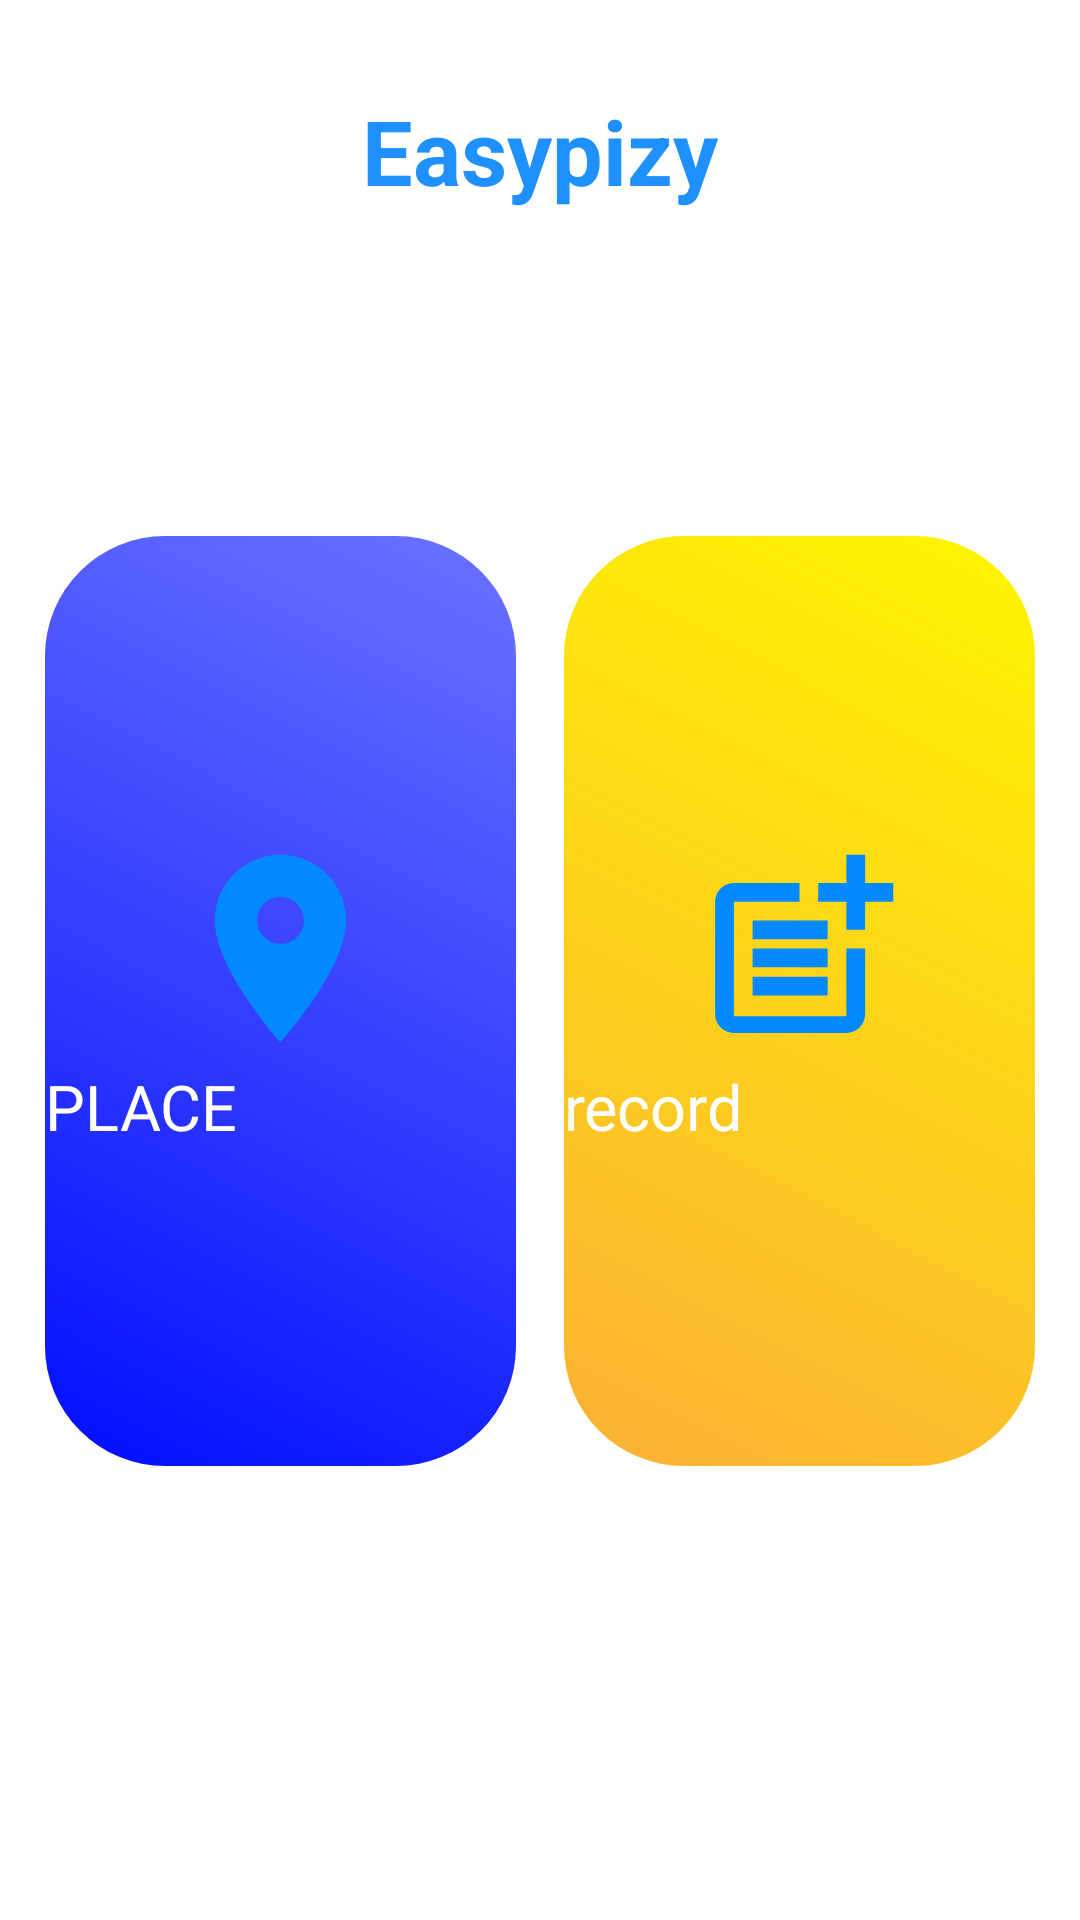

Android layout source for this screen:
<!-- AndroidManifest.xml: application theme Theme.eazypizy -->
<!-- res/layout/fragment_home.xml -->
<?xml version="1.0" encoding="utf-8"?>
<RelativeLayout xmlns:android="http://schemas.android.com/apk/res/android"
    xmlns:tools="http://schemas.android.com/tools"
    android:layout_width="match_parent"
    android:layout_height="match_parent"
    android:background="@android:color/transparent"
    tools:context=".presentation.Home">

    
    <TextView
        android:id="@+id/menu"
        android:layout_width="wrap_content"
        android:layout_height="wrap_content"
        android:layout_centerHorizontal="true"
        android:layout_marginTop="30dp"
        android:layout_marginBottom="10dp"
        android:text="@string/easypizy"
        android:textSize="30sp"
        android:textStyle="bold|normal"
        android:textColor="#FF1E90FF"/>

    <GridLayout
        android:layout_width="match_parent"
        android:layout_height="match_parent"
        android:layout_below="@+id/menu"
        android:layout_marginTop="-2dp"
        android:columnCount="1"
        android:orientation="horizontal"
        >


        <LinearLayout
            android:layout_width="match_parent"
            android:layout_height="487dp"
            android:orientation="horizontal">

            <androidx.appcompat.widget.AppCompatButton
                android:id="@+id/btn_place"
                android:layout_width="0dp"
                android:layout_height="310dp"
                android:layout_marginLeft="15dp"
                android:layout_marginTop="100dp"
                android:layout_marginRight="1dp"
                android:layout_weight="1"
                android:background="@drawable/place_button"
                android:drawableTop="@drawable/drawable_resize_place"
                android:drawablePadding="1dp"
                android:paddingTop="80dp"
                android:text="@string/place"
                android:textAllCaps="true"
                android:textColor="@color/white"
                android:textSize="21sp" />

            <androidx.appcompat.widget.AppCompatButton
                android:id="@+id/btn_record"
                android:layout_width="0dp"
                android:layout_height="310dp"
                android:layout_marginLeft="15dp"
                android:layout_marginTop="100dp"
                android:layout_marginRight="15dp"
                android:layout_weight="1"
                android:background="@drawable/record_button"
                android:drawableTop="@drawable/drawable_resize_record"
                android:drawablePadding="1dp"
                android:paddingTop="80dp"
                android:text="@string/record"
                android:textColor="@color/white"
                android:textSize="21sp" />

        </LinearLayout>
    </GridLayout>
</RelativeLayout>
<!-- resources referenced by this layout -->
<resources>
  <!-- drawable drawable_resize_place (drawable) -->
  <?xml version="1.0" encoding="utf-8"?>
  <layer-list xmlns:android="http://schemas.android.com/apk/res/android">
      <item
          android:width="75dp"
          android:height="75dp"
          android:top="20dp"
          android:drawable="@drawable/ic_baseline_place_24" />
  </layer-list>
  <!-- drawable drawable_resize_record (drawable) -->
  <?xml version="1.0" encoding="utf-8"?>
  <layer-list xmlns:android="http://schemas.android.com/apk/res/android">
      <item
          android:width="75dp"
          android:height="75dp"
          android:top="20dp"
          android:drawable="@drawable/ic_baseline_record_24" />
  </layer-list>
  <!-- drawable place_button (drawable) -->
  <?xml version="1.0" encoding="utf-8"?>
  <shape xmlns:android="http://schemas.android.com/apk/res/android">
      <solid
          android:color="#FCFCFC"/>
      <gradient
          android:angle="45"
          android:startColor="#000DFF"
          android:endColor="#6B73FF"
          android:type="linear"
          />
      <corners
          android:radius="40dp"/>
  
  </shape>
  <!-- drawable record_button (drawable) -->
  <?xml version="1.0" encoding="utf-8"?>
  <shape xmlns:android="http://schemas.android.com/apk/res/android">
      <solid
          android:color="#FCFCFC"/>
      <gradient
          android:angle="45"
          android:startColor="#FBB034"
          android:endColor="#FFF600"
          android:type="linear"
          />
      <corners
          android:radius="40dp"/>
  
  </shape>
  <string name="easypizy">Easypizy</string>
  <string name="place">place</string>
  <string name="record">record</string>
  <!-- drawable ic_baseline_place_24 (drawable) -->
  <vector android:height="24dp" android:tint="#0288FF"
      android:viewportHeight="24" android:viewportWidth="24"
      android:width="24dp" xmlns:android="http://schemas.android.com/apk/res/android">
      <path android:fillColor="@android:color/white" android:pathData="M12,2C8.13,2 5,5.13 5,9c0,5.25 7,13 7,13s7,-7.75 7,-13c0,-3.87 -3.13,-7 -7,-7zM12,11.5c-1.38,0 -2.5,-1.12 -2.5,-2.5s1.12,-2.5 2.5,-2.5 2.5,1.12 2.5,2.5 -1.12,2.5 -2.5,2.5z"/>
  </vector>
  <!-- drawable ic_baseline_record_24 (drawable) -->
  <vector android:height="24dp" android:tint="#0288FF"
      android:viewportHeight="24" android:viewportWidth="24"
      android:width="24dp" xmlns:android="http://schemas.android.com/apk/res/android">
      <path android:fillColor="@android:color/white" android:pathData="M17,19.22H5V7h7V5H5C3.9,5 3,5.9 3,7v12c0,1.1 0.9,2 2,2h12c1.1,0 2,-0.9 2,-2v-7h-2V19.22z"/>
      <path android:fillColor="@android:color/white" android:pathData="M19,2h-2v3h-3c0.01,0.01 0,2 0,2h3v2.99c0.01,0.01 2,0 2,0V7h3V5h-3V2z"/>
      <path android:fillColor="@android:color/white" android:pathData="M7,9h8v2h-8z"/>
      <path android:fillColor="@android:color/white" android:pathData="M7,12l0,2l8,0l0,-2l-3,0z"/>
      <path android:fillColor="@android:color/white" android:pathData="M7,15h8v2h-8z"/>
  </vector>
  <!-- not gathered from this repository: default colours our renderer supplied (Android Studio template values) -->
  <color name="white">#FFFFFFFF</color>
</resources>
